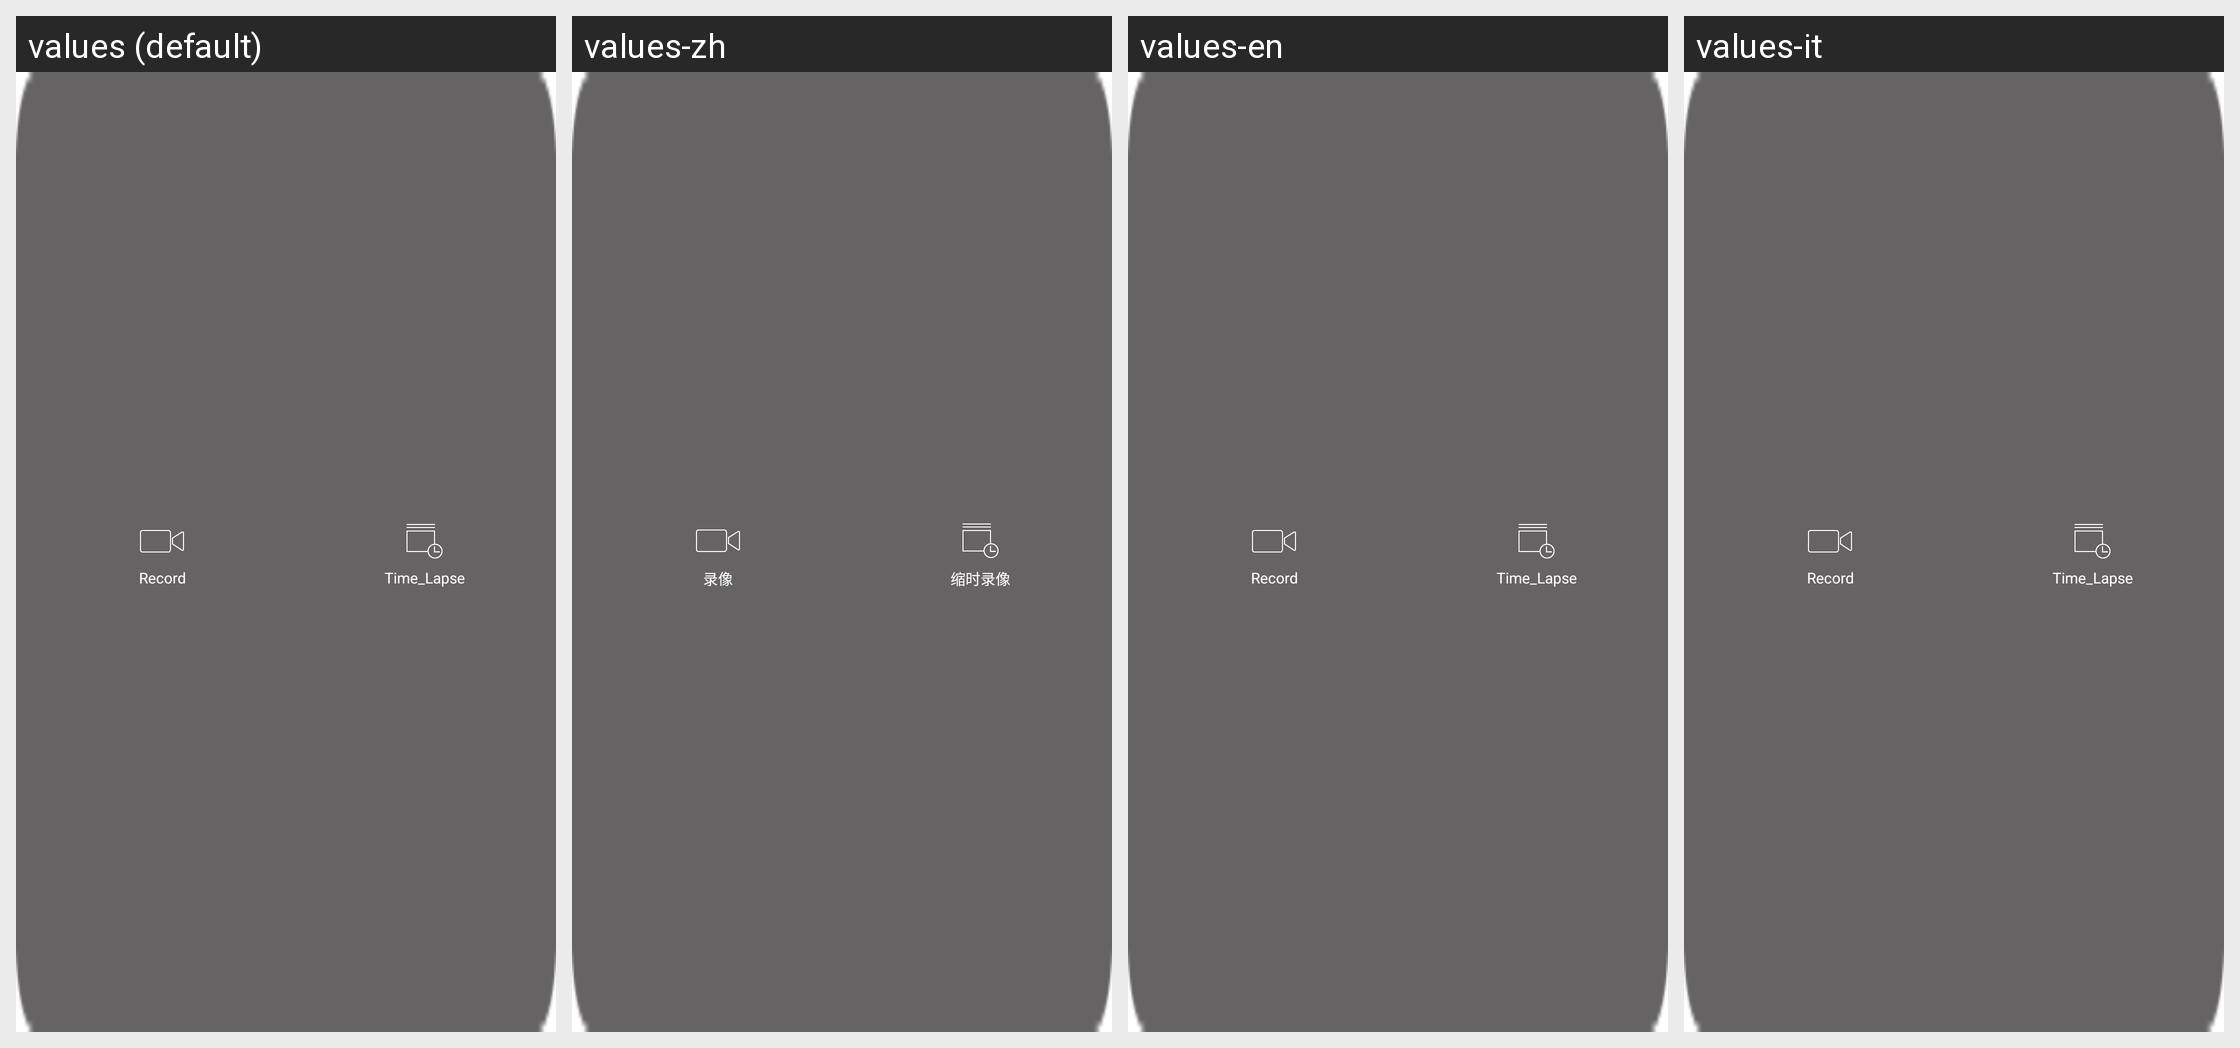

Here is an Android app screen in its default locale and in the app's own translations. Write out the translated-string differences for the strings that appear on this screen.
Android screen res/layout/video_mode_window.xml rendered under 4 locales, left to right: values (default), values-zh, values-en, values-it. Device: Nexus 5 (rendered at 1080×1920; each locale shown at half size, 540×960, under a caption strip naming it); theme AppTheme.
Other locales in the repository, not shown: values-de, values-es.
Strings drawn on this screen, with the default value and each locale's value (text and hints the layout hard-codes, and strings that could not be matched under every locale, appear in the picture but are not listed):

drone_record
  values: Record
  values-zh: 录像
  values-en: Record
  values-it: Record

drone_time_lapse
  values: Time_Lapse
  values-zh: 缩时录像
  values-en: Time_Lapse
  values-it: Time_Lapse
